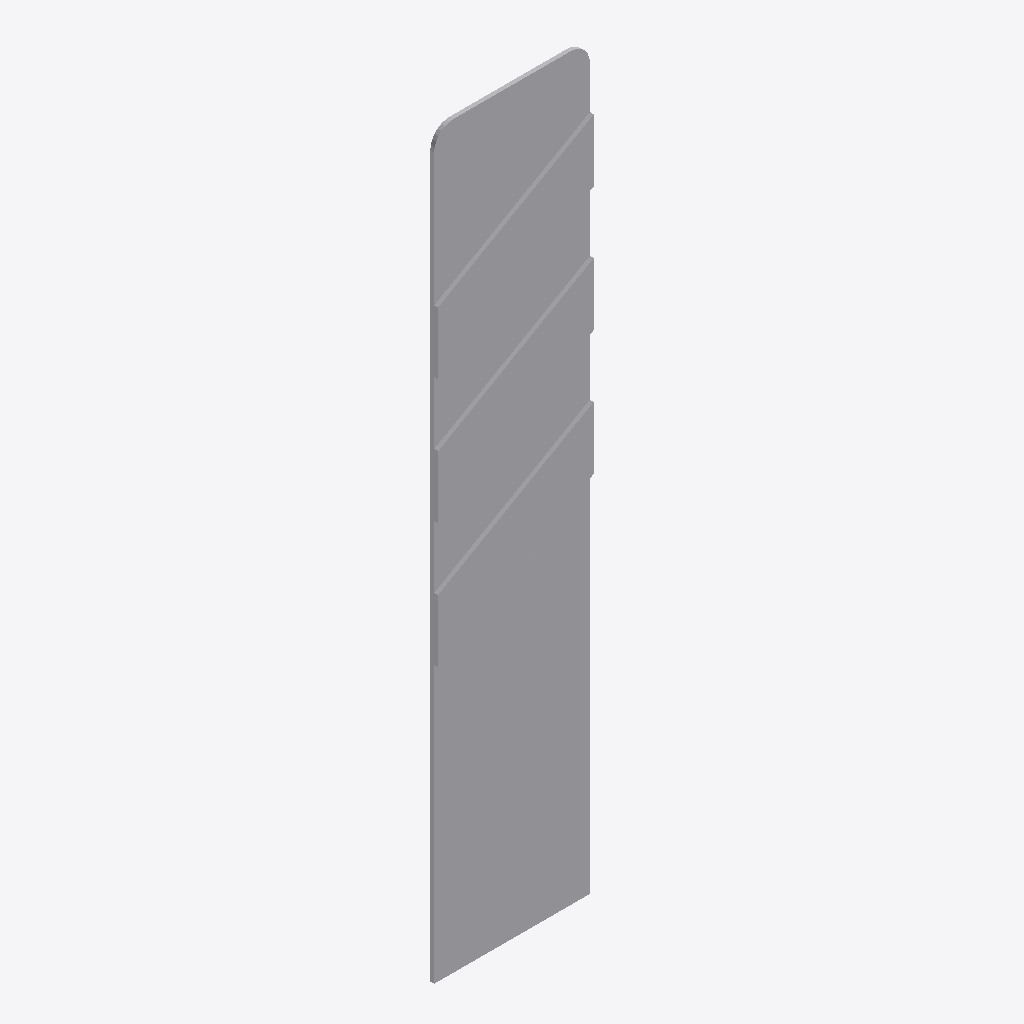
Isometric view of an IFC building model (IFC-SPF (STEP), schema IFC2X3, length unit metre), seen from the south-west, elements coloured by IFC class: 1 other element (light grey).
Extent 0.200 m × 0.010 m × 0.950 m (x, y, z). Storeys (1): Port De Barcelona at 0.00 m. Elements (1): 1 IfcFurnishingElement.

HEADER;
FILE_DESCRIPTION(('ViewDefinition [CoordinationView_V2.0]'),'2;1');
FILE_NAME('','',(''),(''),'','','');
FILE_SCHEMA(('IFC2X3'));
ENDSEC;
DATA;
#105=IFCPROJECT('34UKVHeH5CHvrwyycS_2aZ',$,'Port De Barcelona',$,$,'Port De Barcelona','Port De Barcelona',(#97),#92);
#130=IFCSITE('34UKVHeH5CHvrwyycS_2aX',$,'Default',$,$,#127,$,$,.ELEMENT.,(42,21,31,181945),(-71,-3,-24,-263305),0.0,$,$);
#115=IFCBUILDING('34UKVHeH5CHvrwyycS_2aY',$,'Port De Barcelona',$,$,#32,$,'Port De Barcelona',.ELEMENT.,$,$,$);
#124=IFCBUILDINGSTOREY('34UKVHeH5CHvrwyybZ1_NS',$,'Port De Barcelona',$,'Level:8mm Head',#122,$,'Port De Barcelona',.ELEMENT.,0.0);
#300=IFCFURNISHINGELEMENT('1VnuGc_6XCqx5dZZhITKR8',$,'APBCN-URB-VIA-SenalTransitoVertical_Peligro_p9a:950mm:777086',$,'APBCN-URB-VIA-SenalTransitoVertical_Peligro_p9a:950mm',#298,#293,'777086');
ENDSEC;
